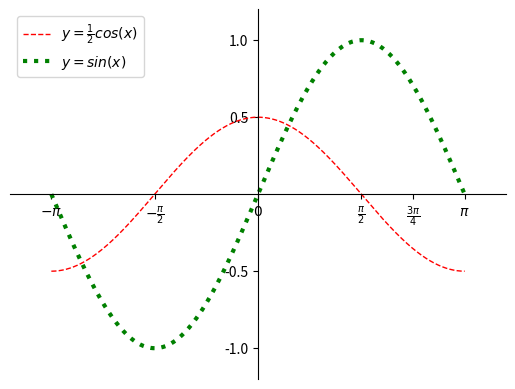

Write Python code to recreate this figure.
# -*- coding: utf-8 -*-
from __future__ import unicode_literals
import numpy as np
import matplotlib.pyplot as mp
x = np.linspace(-np.pi, np.pi, 1000)
cos_y = np.cos(x) / 2
sin_y = np.sin(x)
mp.xlim(x.min() * 1.2, x.max() * 1.2)
mp.ylim(sin_y.min() * 1.2, sin_y.max() * 1.2)
mp.xticks([-np.pi, -np.pi / 2, 0,
           np.pi / 2, np.pi * 3 / 4, np.pi],
          [r'$-\pi$', r'$-\frac{\pi}{2}$', r'$0$',
           r'$\frac{\pi}{2}$', r'$\frac{3\pi}{4}$',
           r'$\pi$'])
mp.yticks([-1, -0.5, 0.5, 1])
ax = mp.gca()
ax.spines['left'].set_position(('data', 0))
ax.spines['bottom'].set_position(('data', 0))
ax.spines['right'].set_color('none')
ax.spines['top'].set_color('none')
mp.plot(x, cos_y, linestyle='--', linewidth=1,
        color='red', label=r'$y=\frac{1}{2}cos(x)$')
mp.plot(x, sin_y, linestyle=':', linewidth=3,
        color='green', label=r'$y=sin(x)$')
# mp.legend(loc='lower right')
mp.legend()
mp.show()
